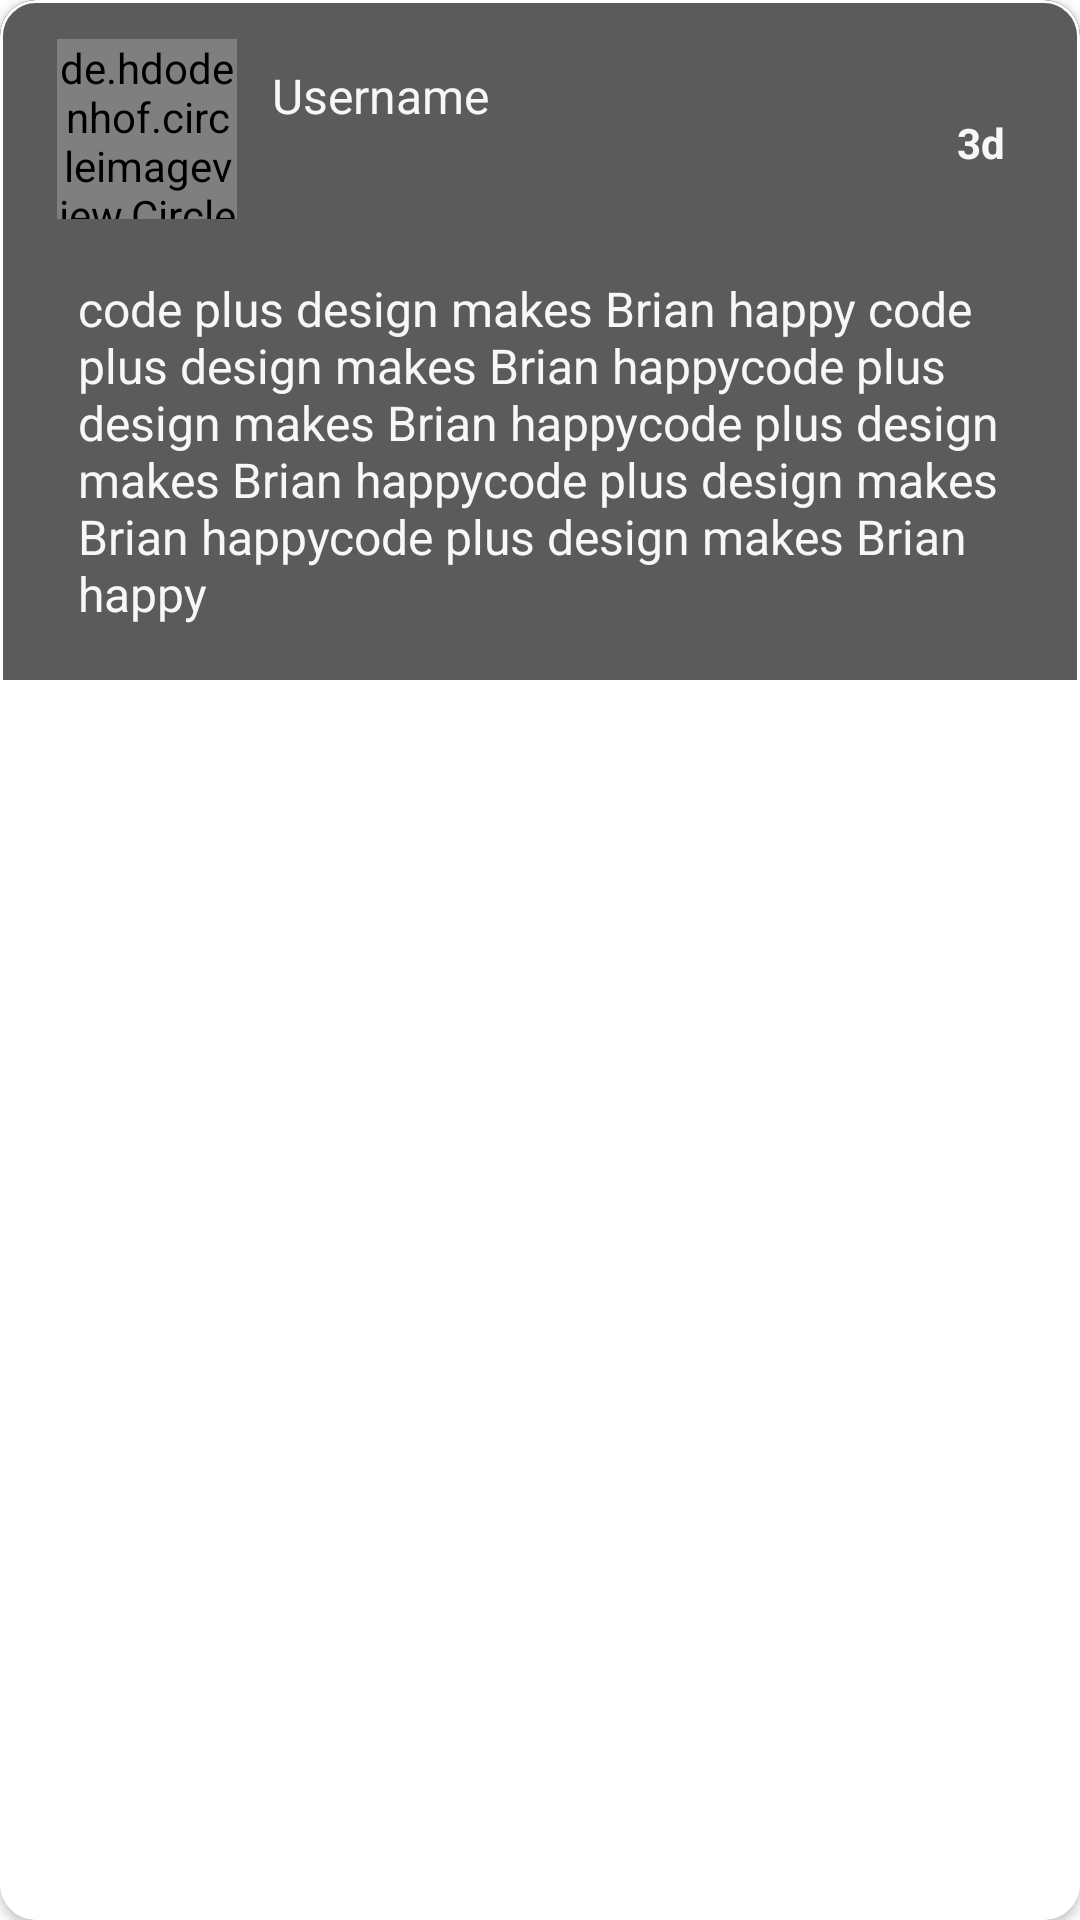

This screen was rendered from an Android layout file. Write that file and the resources it references.
<!-- AndroidManifest.xml: application theme AppTheme -->
<!-- res/layout/comment_card.xml -->
<?xml version="1.0" encoding="utf-8"?>
<com.google.android.material.card.MaterialCardView xmlns:android="http://schemas.android.com/apk/res/android"
    xmlns:app="http://schemas.android.com/apk/res-auto"
    xmlns:tools="http://schemas.android.com/tools"
    android:layout_width="match_parent"
    android:layout_height="wrap_content"
    android:layout_marginLeft="10dp"
    android:layout_marginTop="10dp"
    android:layout_marginRight="10dp"
    android:layout_marginBottom="10dp"
    app:cardCornerRadius="@dimen/cardCornerRadius"
    app:cardElevation="2dp"
    app:strokeWidth="1dp">

    <LinearLayout
        android:layout_width="match_parent"
        android:layout_height="wrap_content"
        android:background="@color/X"
        android:orientation="vertical">
    <LinearLayout
        android:layout_width="match_parent"
        android:layout_height="wrap_content"
        android:orientation="horizontal"
        android:padding="5dp">

        <androidx.constraintlayout.widget.ConstraintLayout
            android:layout_width="match_parent"
            android:layout_height="match_parent">

            <de.hdodenhof.circleimageview.CircleImageView
                android:id="@+id/profile_pic"
                android:layout_width="60dp"
                android:layout_height="60dp"
                android:layout_marginTop="8dp"
                android:scaleType="centerCrop"
                android:src="@drawable/outline_account_circle_white_18dp"
                app:civ_border_color="#fff"
                app:civ_border_width="2dp"
                app:layout_constraintEnd_toEndOf="parent"
                app:layout_constraintHorizontal_bias="0.048"
                app:layout_constraintStart_toStartOf="parent"
                app:layout_constraintTop_toTopOf="parent" />

            <TextView
                android:id="@+id/username"
                android:layout_width="194dp"
                android:layout_height="36dp"
                android:text="Username"
                android:textColor="@color/colorPrimary"
                android:textSize="16sp"
                app:layout_constraintBottom_toBottomOf="parent"
                app:layout_constraintEnd_toEndOf="parent"
                app:layout_constraintHorizontal_bias="0.55"
                app:layout_constraintStart_toStartOf="parent"
                app:layout_constraintTop_toTopOf="parent" />

            <TextView
                android:id="@+id/date_time"
                android:layout_width="wrap_content"
                android:layout_height="wrap_content"
                android:text="3d"
                android:textColor="@color/colorPrimary"
                android:textStyle="bold"
                android:layout_marginRight="20dp"
                app:layout_constraintBottom_toBottomOf="parent"
                app:layout_constraintEnd_toEndOf="parent"
                app:layout_constraintHorizontal_bias="1.0"
                app:layout_constraintStart_toStartOf="parent"
                app:layout_constraintTop_toTopOf="parent"
                app:layout_constraintVertical_bias="0.673" />
        </androidx.constraintlayout.widget.ConstraintLayout>
    </LinearLayout>

        <TextView
            android:id="@+id/comment_box"
            android:layout_marginStart="@dimen/marginMax"
            android:layout_marginEnd="@dimen/marginMax"
            android:layout_marginTop="@dimen/marginMinimum"
            android:layout_marginBottom="@dimen/marginMedium"
            android:layout_width="match_parent"
            android:layout_height="wrap_content"
            android:text="code plus design makes Brian happy code plus design makes Brian happycode plus design makes Brian happycode plus design makes Brian happycode plus design makes Brian happycode plus design makes Brian happy"
            android:textColor="@color/colorPrimary"
            android:textSize="16sp"
            android:padding="10dp"/>

    </LinearLayout>
</com.google.android.material.card.MaterialCardView>
<!-- resources referenced by this layout -->
<resources>
  <color name="X">#A4000000</color>
  <color name="colorPrimary">#F8F6F6</color>
  <dimen name="cardCornerRadius">12dp</dimen>
  <dimen name="marginMax">16dp</dimen>
  <dimen name="marginMedium">8dp</dimen>
  <dimen name="marginMinimum">4dp</dimen>
  <style name="AppTheme" parent="Theme.MaterialComponents.DayNight.NoActionBar">
          
          <item name="colorPrimary">@color/colorPrimary</item>
          <item name="colorPrimaryDark">#E1000000</item>
          <item name="colorAccent">@color/gray</item>
      </style>
  <color name="gray">#585858</color>
</resources>
